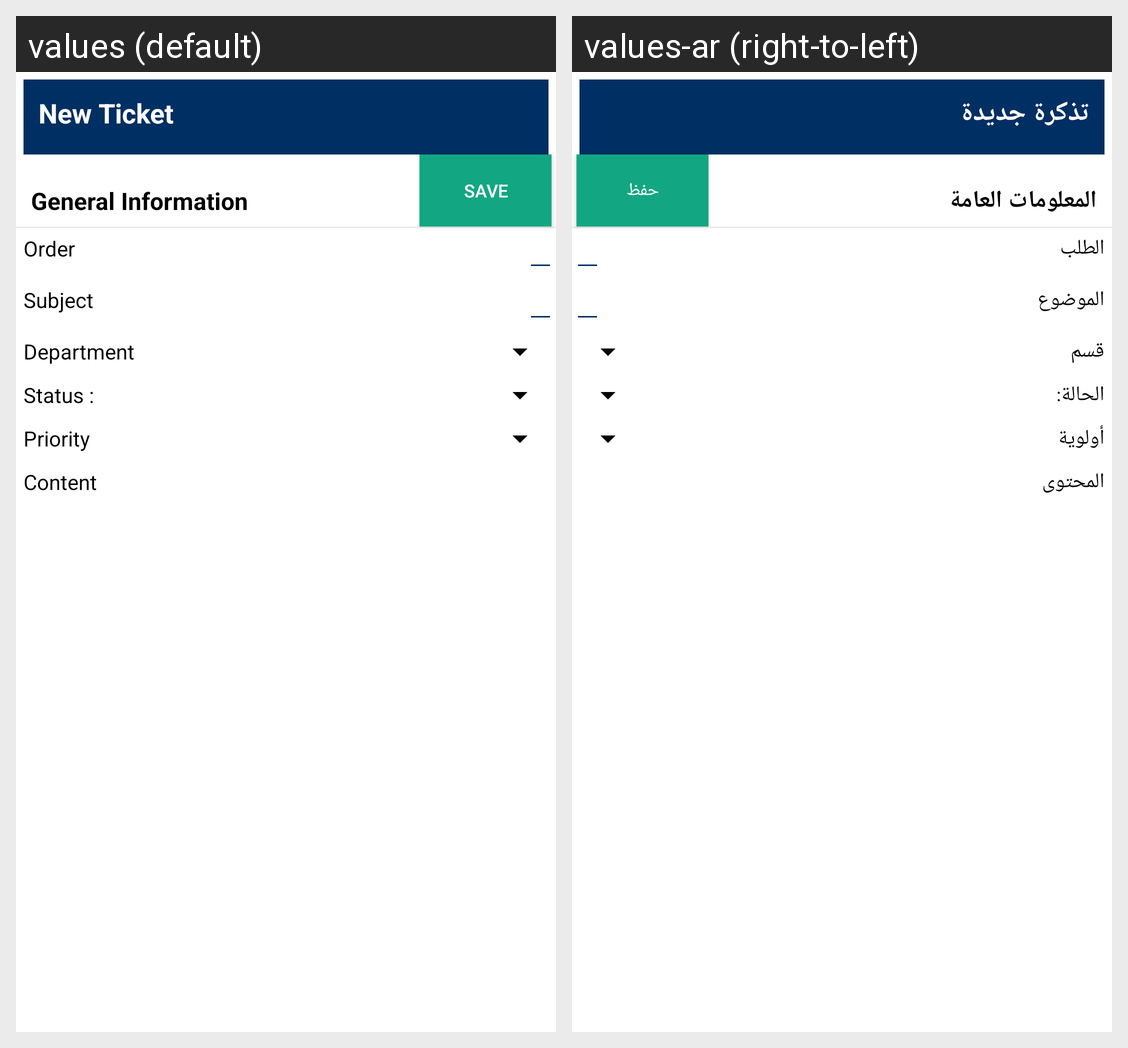

The same Android screen rendered under two of its app's locales, left to right. List the strings drawn on it with the default value and each locale's translation.
Android screen res/layout/new_ticket_layout.xml rendered under 2 locales, left to right: values (default), values-ar (right-to-left). Device: Nexus 5 (rendered at 1080×1920; each locale shown at half size, 540×960, under a caption strip naming it); theme AppTheme.
Strings drawn on this screen, with the default value and each locale's value (text and hints the layout hard-codes, and strings that could not be matched under every locale, appear in the picture but are not listed):

new_ticket
  values: New Ticket
  values-ar: تذكرة جديدة

general_information
  values: General Information
  values-ar: المعلومات العامة

save
  values: Save
  values-ar: حفظ

order
  values: Order
  values-ar: الطلب

Subject
  values: Subject
  values-ar: الموضوع

Department
  values: Department
  values-ar: قسم

status
  values: Status :
  values-ar: الحالة:

priority
  values: Priority
  values-ar: أولوية

content
  values: Content
  values-ar: المحتوى
